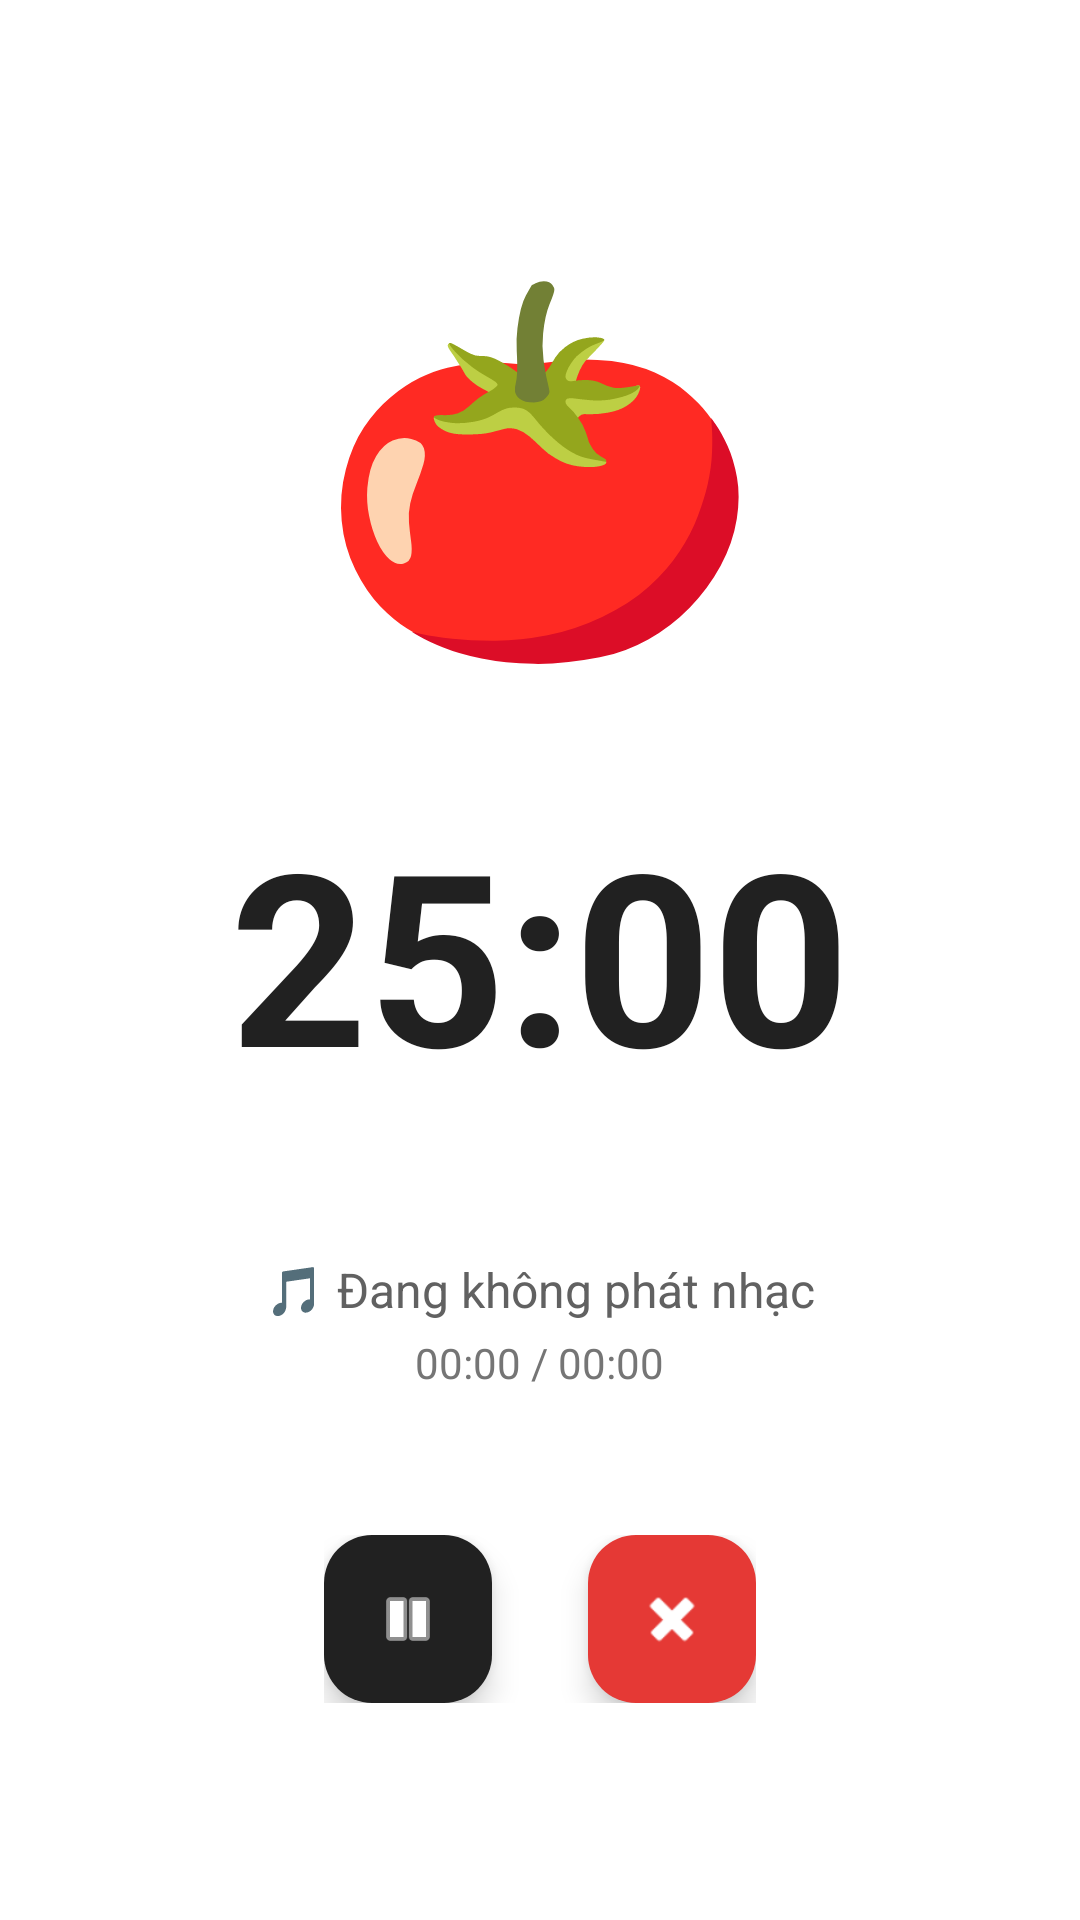

Here is an Android app screen rendered from its layout file. Give the layout XML and the strings, colors and styles it references.
<!-- AndroidManifest.xml: application theme Theme.MyTaskList -->
<!-- res/layout/activity_pomodoro.xml -->
<?xml version="1.0" encoding="utf-8"?>
<androidx.constraintlayout.widget.ConstraintLayout
    xmlns:android="http://schemas.android.com/apk/res/android"
    xmlns:app="http://schemas.android.com/apk/res-auto"
    android:layout_width="match_parent"
    android:layout_height="match_parent"
    android:background="#FFFFFF">

    
    <TextView
        android:id="@+id/tvModeEmoji"
        android:layout_width="wrap_content"
        android:layout_height="wrap_content"
        android:textSize="120sp"
        android:text="🍅"
        app:layout_constraintTop_toTopOf="parent"
        app:layout_constraintBottom_toTopOf="@id/tvTimer"
        app:layout_constraintStart_toStartOf="parent"
        app:layout_constraintEnd_toEndOf="parent"
        app:layout_constraintVertical_chainStyle="packed"
        android:layout_marginBottom="32dp"/>

    
    <TextView
        android:id="@+id/tvTimer"
        android:layout_width="wrap_content"
        android:layout_height="wrap_content"
        android:text="25:00"
        android:textColor="#212121"
        android:textSize="80sp"
        android:textStyle="bold"
        app:layout_constraintTop_toBottomOf="@id/tvModeEmoji"
        app:layout_constraintBottom_toTopOf="@id/layoutMusic"
        app:layout_constraintStart_toStartOf="parent"
        app:layout_constraintEnd_toEndOf="parent"
        android:layout_marginBottom="48dp"/>

    
    <LinearLayout
        android:id="@+id/layoutMusic"
        android:layout_width="wrap_content"
        android:layout_height="wrap_content"
        android:orientation="vertical"
        android:gravity="center"
        app:layout_constraintTop_toBottomOf="@id/tvTimer"
        app:layout_constraintBottom_toTopOf="@id/layoutControls"
        app:layout_constraintStart_toStartOf="parent"
        app:layout_constraintEnd_toEndOf="parent"
        android:layout_marginBottom="48dp">

        <TextView
            android:id="@+id/tvTrackName"
            android:layout_width="wrap_content"
            android:layout_height="wrap_content"
            android:text="🎵 Đang không phát nhạc"
            android:textColor="#616161"
            android:textSize="16sp"
            android:textAlignment="center"/>

        <TextView
            android:id="@+id/tvTrackTime"
            android:layout_width="wrap_content"
            android:layout_height="wrap_content"
            android:text="00:00 / 00:00"
            android:textColor="#757575"
            android:textSize="14sp"
            android:layout_marginTop="4dp"/>
    </LinearLayout>

    
    <LinearLayout
        android:id="@+id/layoutControls"
        android:layout_width="wrap_content"
        android:layout_height="wrap_content"
        android:orientation="horizontal"
        app:layout_constraintTop_toBottomOf="@id/layoutMusic"
        app:layout_constraintBottom_toBottomOf="parent"
        app:layout_constraintStart_toStartOf="parent"
        app:layout_constraintEnd_toEndOf="parent">

        <com.google.android.material.floatingactionbutton.FloatingActionButton
            android:id="@+id/fabPauseResume"
            android:layout_width="wrap_content"
            android:layout_height="wrap_content"
            android:src="@android:drawable/ic_media_pause"
            app:backgroundTint="#212121"
            app:tint="#FFFFFF"
            android:layout_marginEnd="32dp"/>

        <com.google.android.material.floatingactionbutton.FloatingActionButton
            android:id="@+id/fabStop"
            android:layout_width="wrap_content"
            android:layout_height="wrap_content"
            android:src="@android:drawable/ic_delete"
            app:backgroundTint="#E53935"
            app:tint="#FFFFFF"/>
    </LinearLayout>

</androidx.constraintlayout.widget.ConstraintLayout>
<!-- resources referenced by this layout -->
<resources>
  <style name="Theme.MyTaskList" parent="Base.Theme.MyTaskList" />
  <style name="Base.Theme.MyTaskList" parent="Theme.Material3.DayNight.NoActionBar">
          <item name="colorPrimary">@color/ticktick_red</item>
          <item name="colorPrimaryDark">@color/ticktick_red_dark</item>
          <item name="colorAccent">@color/fab_bg</item>
          <item name="android:windowBackground">@color/bg_main</item>
          <item name="android:statusBarColor">@color/ticktick_red</item>
          <item name="android:navigationBarColor">@color/bg_white</item>
      </style>
  <color name="ticktick_red">#E53935</color>
  <color name="ticktick_red_dark">#C62828</color>
  <color name="fab_bg">#4A90D9</color>
  <color name="bg_main">#F5F5F5</color>
  <color name="bg_white">#FFFFFF</color>
</resources>
